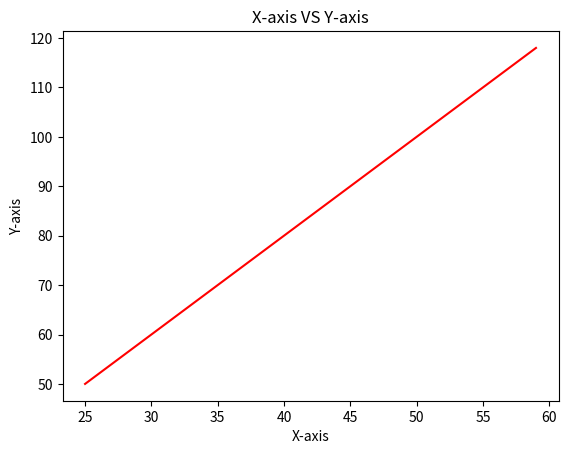

The matplotlib source for this figure:
#Label Assigning
#coded by - Chinmay Mirkute
# [redacted]
# [redacted]
# [redacted]

import numpy as np
from matplotlib import pyplot as plt
a = np.arange(25,60)
b = 2*a
plt.plot(a,b, color = 'r') 
#you can use your color according to your desire
plt.title("X-axis VS Y-axis")
plt.xlabel("X-axis")
plt.ylabel("Y-axis")
plt.show()